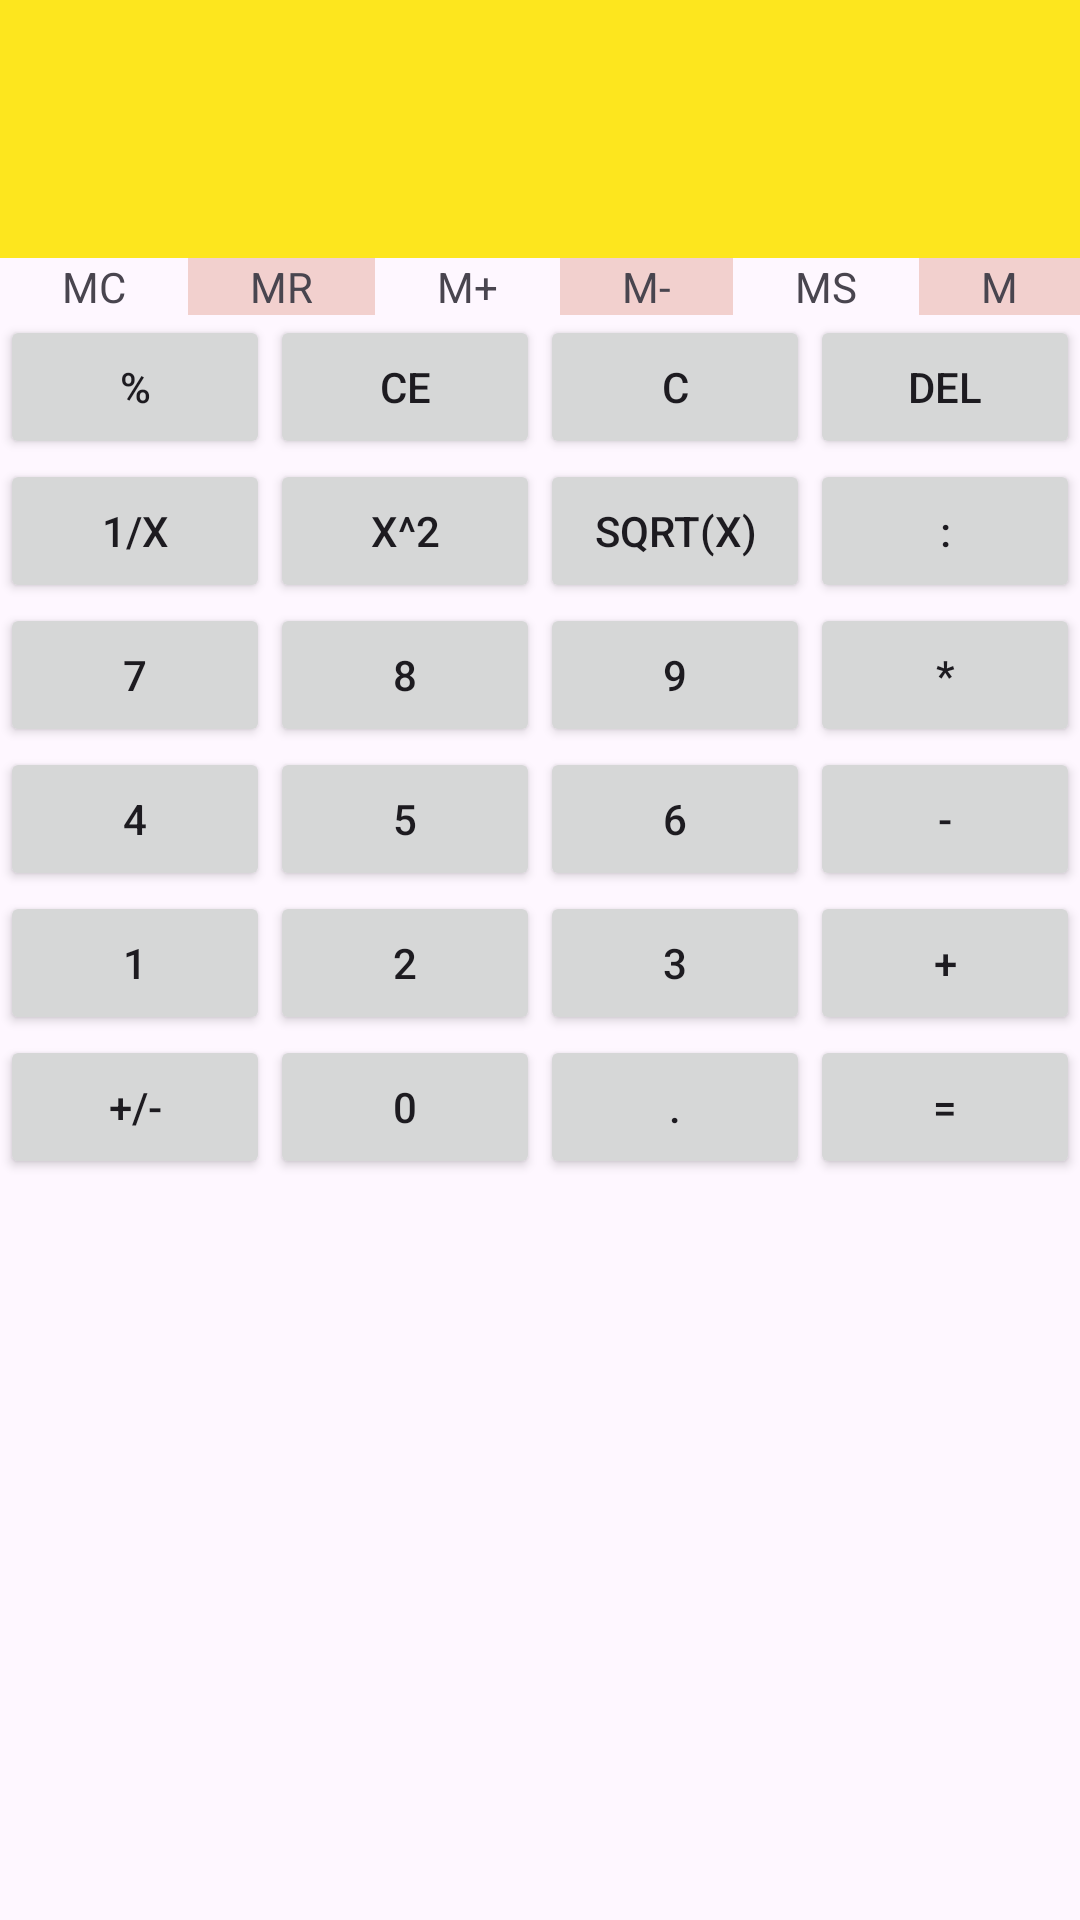

Produce the Android XML layout that renders to this screen, including the resource entries it uses.
<!-- AndroidManifest.xml: application theme Theme.K234112EApp -->
<!-- res/layout/activity_calculator.xml -->
<?xml version="1.0" encoding="utf-8"?>
<LinearLayout xmlns:android="http://schemas.android.com/apk/res/android"
    xmlns:app="http://schemas.android.com/apk/res-auto"
    xmlns:tools="http://schemas.android.com/tools"
    android:id="@+id/main"
    android:layout_width="match_parent"
    android:layout_height="match_parent"
    android:orientation="vertical"
    tools:context=".CalculatorActivity">

    <EditText
        android:id="@+id/edtFormula"
        android:layout_width="match_parent"
        android:layout_height="86dp"
        android:background="@color/yellow"
        android:ems="10"
        android:inputType="text"
        android:textSize="34sp" />

    <LinearLayout
        android:layout_width="match_parent"
        android:layout_height="wrap_content"
        android:orientation="horizontal">

        <TextView
            android:id="@+id/txtMC"
            android:layout_width="wrap_content"
            android:layout_height="wrap_content"
            android:layout_weight="1"
            android:text="@string/str_mc"
            android:textAlignment="center" />

        <TextView
            android:id="@+id/txtMR"
            android:layout_width="wrap_content"
            android:layout_height="wrap_content"
            android:layout_weight="1"
            android:background="@color/pink"
            android:text="@string/str_mr"
            android:textAlignment="center" />

        <TextView
            android:id="@+id/txtMPlus"
            android:layout_width="wrap_content"
            android:layout_height="wrap_content"
            android:layout_weight="1"
            android:text="@string/str_mplus"
            android:textAlignment="center" />

        <TextView
            android:id="@+id/txtMinus"
            android:layout_width="wrap_content"
            android:layout_height="wrap_content"
            android:layout_weight="1"
            android:background="@color/pink"
            android:text="@string/str_mminus"
            android:textAlignment="center" />

        <TextView
            android:id="@+id/txtMS"
            android:layout_width="wrap_content"
            android:layout_height="wrap_content"
            android:layout_weight="1"
            android:text="@string/str_ms"
            android:textAlignment="center" />

        <TextView
            android:id="@+id/txtM"
            android:layout_width="wrap_content"
            android:layout_height="wrap_content"
            android:layout_weight="1"
            android:background="@color/pink"
            android:text="@string/str_m"
            android:textAlignment="center" />

    </LinearLayout>

    <TableLayout
        android:stretchColumns="*"
        android:layout_width="match_parent"
        android:layout_height="match_parent">

        <TableRow
            android:layout_width="match_parent"
            android:layout_height="match_parent" >

            <Button
                android:id="@+id/btnPercent"
                android:layout_width="wrap_content"
                android:layout_height="wrap_content"
                android:text="%" />

            <Button
                android:id="@+id/btnCE"
                android:layout_width="wrap_content"
                android:layout_height="wrap_content"
                android:text="CE" />

            <Button
                android:id="@+id/btnC"
                android:layout_width="wrap_content"
                android:layout_height="wrap_content"
                android:text="C" />

            <Button
                android:id="@+id/btnDel"
                android:layout_width="wrap_content"
                android:layout_height="wrap_content"
                android:text="Del" />
        </TableRow>
        <TableRow
            android:layout_width="match_parent"
            android:layout_height="match_parent" >

            <Button
                android:id="@+id/btn1_x"
                android:layout_width="wrap_content"
                android:layout_height="wrap_content"
                android:text="1/x" />

            <Button
                android:id="@+id/btnx_2"
                android:layout_width="wrap_content"
                android:layout_height="wrap_content"
                android:text="x^2" />

            <Button
                android:id="@+id/btn_square_x"
                android:layout_width="wrap_content"
                android:layout_height="wrap_content"
                android:text="sqrt(x)" />

            <Button
                android:onClick="processInputData"
                android:id="@+id/btnDiv"
                android:layout_width="wrap_content"
                android:layout_height="wrap_content"
                android:text=":" />
        </TableRow>
        <TableRow
            android:layout_width="match_parent"
            android:layout_height="match_parent" >

            <Button
                android:onClick="processInputData"
                android:id="@+id/btn7"
                android:layout_width="wrap_content"
                android:layout_height="wrap_content"
                android:text="7" />

            <Button
                android:onClick="processInputData"
                android:id="@+id/btn8"
                android:layout_width="wrap_content"
                android:layout_height="wrap_content"
                android:text="8" />

            <Button
                android:onClick="processInputData"
                android:id="@+id/bnt9"
                android:layout_width="wrap_content"
                android:layout_height="wrap_content"
                android:text="9" />

            <Button
                android:onClick="processInputData"
                android:id="@+id/btnMul"
                android:layout_width="wrap_content"
                android:layout_height="wrap_content"
                android:text="*" />
        </TableRow>
        <TableRow
            android:layout_width="match_parent"
            android:layout_height="match_parent" >

            <Button
                android:onClick="processInputData"
                android:id="@+id/btn4"
                android:layout_width="wrap_content"
                android:layout_height="wrap_content"
                android:text="4" />

            <Button
                android:onClick="processInputData"
                android:id="@+id/btn5"
                android:layout_width="wrap_content"
                android:layout_height="wrap_content"
                android:text="5" />

            <Button
                android:onClick="processInputData"
                android:id="@+id/btn6"
                android:layout_width="wrap_content"
                android:layout_height="wrap_content"
                android:text="6" />

            <Button
                android:onClick="processInputData"
                android:id="@+id/btnMinus"
                android:layout_width="wrap_content"
                android:layout_height="wrap_content"
                android:text="-" />
        </TableRow>
        <TableRow
            android:layout_width="match_parent"
            android:layout_height="match_parent" >

            <Button
                android:onClick="processInputData"
                android:id="@+id/btn1"
                android:layout_width="wrap_content"
                android:layout_height="wrap_content"
                android:text="1" />

            <Button
                android:onClick="processInputData"
                android:id="@+id/btn2"
                android:layout_width="wrap_content"
                android:layout_height="wrap_content"
                android:text="2" />

            <Button
                android:onClick="processInputData"
                android:id="@+id/btn3"
                android:layout_width="wrap_content"
                android:layout_height="wrap_content"
                android:text="3" />

            <Button
                android:onClick="processInputData"
                android:id="@+id/btnPlus"
                android:layout_width="wrap_content"
                android:layout_height="wrap_content"
                android:text="+" />
        </TableRow>
        <TableRow
            android:layout_width="match_parent"
            android:layout_height="match_parent" >

            <Button
                android:id="@+id/btnSign"
                android:layout_width="wrap_content"
                android:layout_height="wrap_content"
                android:text="+/-" />

            <Button
                android:onClick="processInputData"
                android:id="@+id/btn0"
                android:layout_width="wrap_content"
                android:layout_height="wrap_content"
                android:text="0" />

            <Button
                android:id="@+id/btnDigit"
                android:layout_width="wrap_content"
                android:layout_height="wrap_content"
                android:text="." />

            <Button
                android:id="@+id/btnCalculate"
                android:layout_width="wrap_content"
                android:layout_height="wrap_content"
                android:text="=" />
        </TableRow>
    </TableLayout>

</LinearLayout>
<!-- resources referenced by this layout -->
<resources>
  <color name="pink">#F2D0CE</color>
  <color name="yellow">#FDE61E</color>
  <string name="str_m">M</string>
  <string name="str_mc">MC</string>
  <string name="str_mminus">M-</string>
  <string name="str_mplus">M+</string>
  <string name="str_mr">MR</string>
  <string name="str_ms">MS</string>
  <style name="Theme.K234112EApp" parent="Base.Theme.K234112EApp" />
  <style name="Base.Theme.K234112EApp" parent="Theme.Material3.DayNight.NoActionBar">
          
          
      </style>
</resources>
